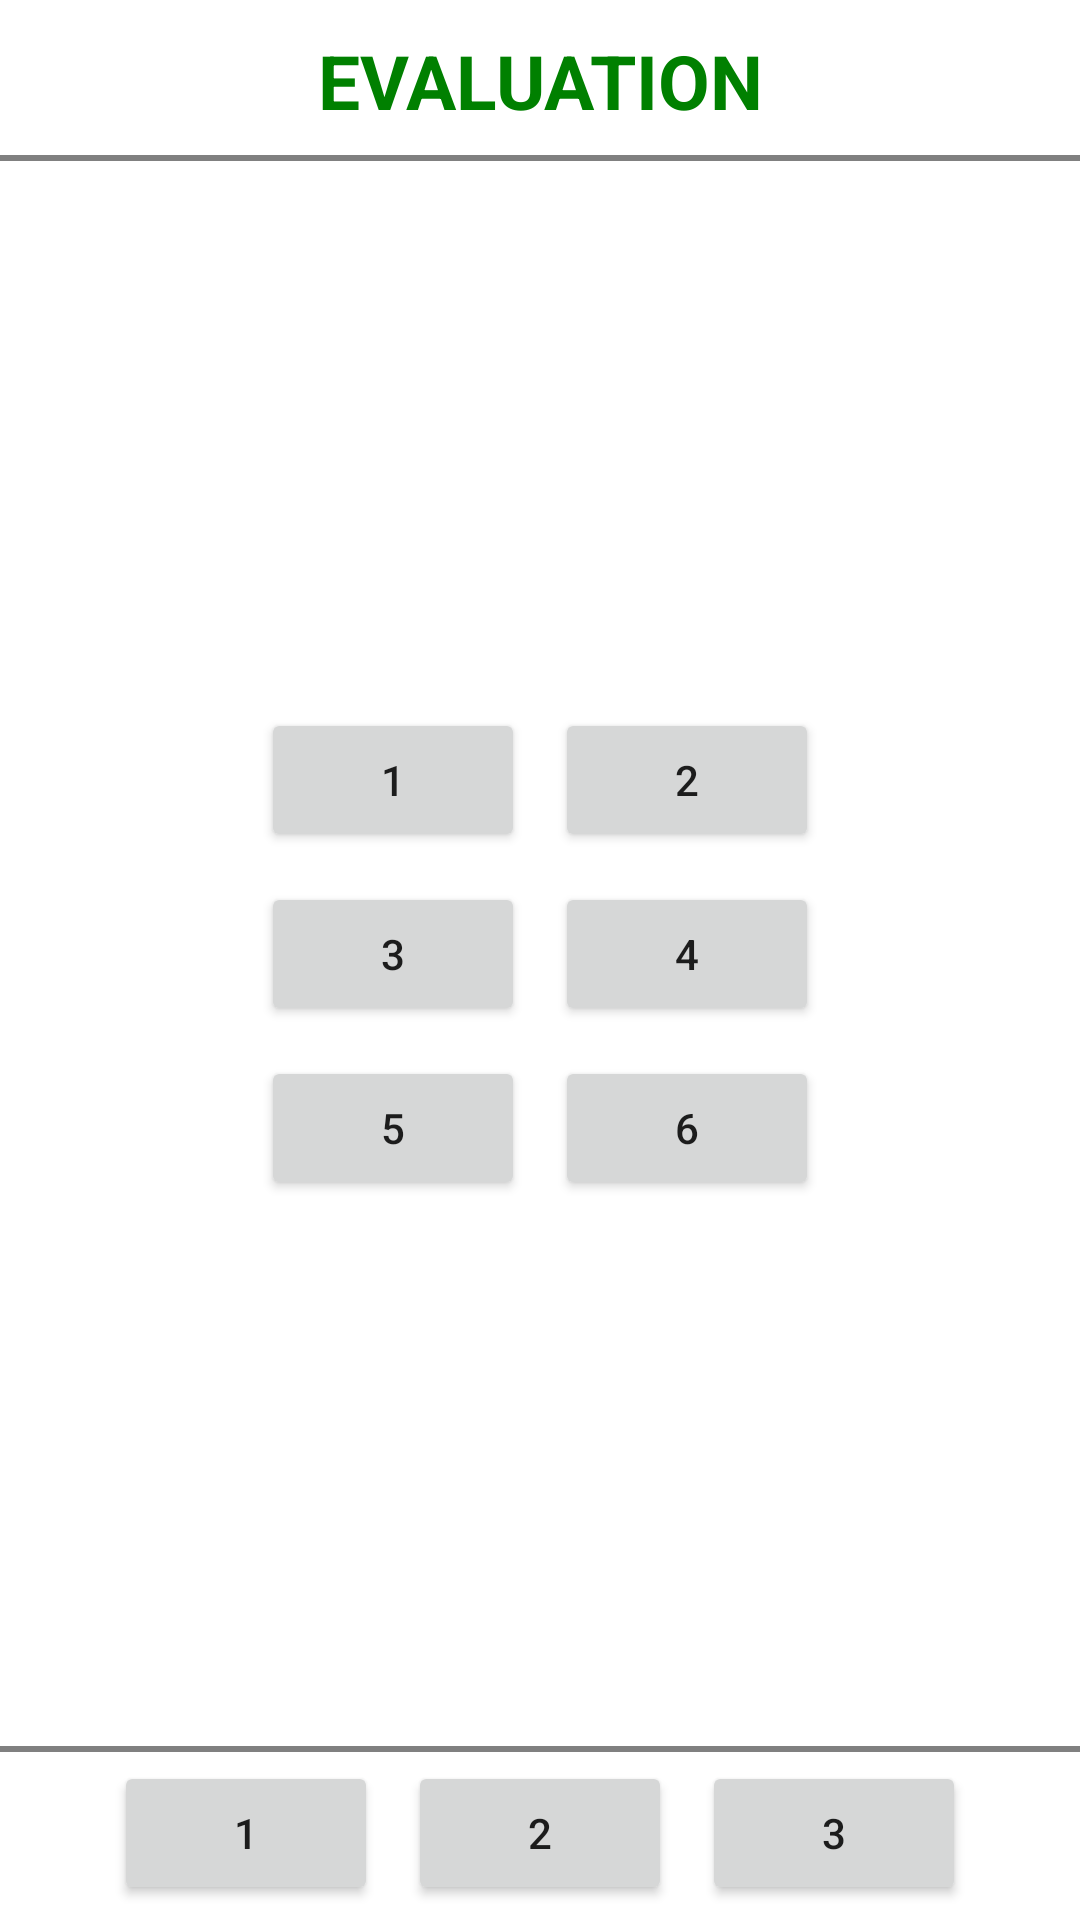

Produce the Android XML layout that renders to this screen, including the resource entries it uses.
<!-- AndroidManifest.xml: application theme Theme.MonBassa -->
<!-- res/layout/activity_evaluation.xml -->
<?xml version="1.0" encoding="utf-8"?>
<androidx.constraintlayout.widget.ConstraintLayout xmlns:android="http://schemas.android.com/apk/res/android"
    xmlns:app="http://schemas.android.com/apk/res-auto"
    xmlns:tools="http://schemas.android.com/tools"
    android:layout_width="match_parent"
    android:layout_height="match_parent"
    tools:context=".LeconActivity">

    <TextView
        android:id="@+id/evaluation_activity_textview_title"
        android:layout_width="match_parent"
        android:layout_height="wrap_content"
        android:text="EVALUATION"
        android:textAlignment="center"
        android:textColor="#008000"
        android:textSize="25dp"
        android:textStyle="bold"
        app:layout_constraintTop_toTopOf="parent"
        app:layout_constraintStart_toStartOf="parent"
        app:layout_constraintEnd_toEndOf="parent"
        android:padding="10dp"
        android:background="@drawable/corner_bottom_view"

        />

    <GridLayout
        android:id="@+id/evaluation_activity_gridlayout"
        android:layout_width="wrap_content"
        android:layout_height="wrap_content"
        android:columnCount="2"
        android:rowCount="2"
        android:orientation="horizontal"
        app:layout_constraintBottom_toTopOf="@id/main_linearlayout_button"
        app:layout_constraintTop_toBottomOf="@id/evaluation_activity_textview_title"
        app:layout_constraintStart_toStartOf="parent"
        app:layout_constraintEnd_toEndOf="parent"
        app:layout_constraintVertical_bias="0.5"

        >

        <Button
            android:id="@+id/evaluation_activity_btn_pronoms"
            android:text="1"
            android:layout_margin="5dp"
            />
        <Button
            android:id="@+id/evaluation_activity_btn_etreAvoir"
            android:text="2"
            android:layout_margin="5dp"
            />
        <Button
            android:id="@+id/evaluation_activity_btn_verbe"
            android:text="3"
            android:layout_margin="5dp"
            />
        <Button
            android:id="@+id/evaluation_activity_btn_chiffre"
            android:text="4"
            android:layout_margin="5dp"
            />
        <Button
            android:id="@+id/evaluation_activity_btn_motCourant"
            android:text="5"
            android:layout_margin="5dp"
            />
        <Button
            android:id="@+id/evaluation_activity_btn_adjectif"
            android:text="6"
            android:layout_margin="5dp"
            />

    </GridLayout>


    <LinearLayout
        android:layout_width="match_parent"
        android:layout_height="wrap_content"
        android:id="@+id/main_linearlayout_button"
        android:orientation="horizontal"
        android:gravity="center"
        app:layout_constraintBottom_toBottomOf="parent"
        android:background="@drawable/corner_top_view"
        >
        <Button
            android:id="@+id/evaluation_activity_btn_lecon"
            android:layout_width="wrap_content"
            android:layout_height="wrap_content"
            android:layout_margin="5dp"
            android:text="1"/>
        <Button
            android:id="@+id/evaluation_activity_btn_evaluation"
            android:layout_width="wrap_content"
            android:layout_height="wrap_content"
            android:layout_margin="5dp"
            android:text="2"/>
        <Button
            android:id="@+id/evaluation_activity_btn_aide"
            android:layout_width="wrap_content"
            android:layout_height="wrap_content"
            android:layout_margin="5dp"
            android:text="3"/>

    </LinearLayout>


</androidx.constraintlayout.widget.ConstraintLayout>
<!-- resources referenced by this layout -->
<resources>
  <!-- drawable corner_bottom_view (drawable) -->
  <?xml version="1.0" encoding="utf-8"?>
  <layer-list xmlns:android="http://schemas.android.com/apk/res/android">
      <item>
          <shape android:shape="rectangle">
              <stroke
                  android:width="2dp"
                  android:color="#808080" />
  
          </shape>
      </item>
  
      <item
          android:bottom="2dp"
          android:top="0dp">
          <shape android:shape="rectangle">
              <stroke
                  android:width="3dp"
                  android:color="@color/white" />
          </shape>
      </item>
  
  </layer-list>
  <!-- drawable corner_top_view (drawable) -->
  <?xml version="1.0" encoding="utf-8"?>
  <layer-list xmlns:android="http://schemas.android.com/apk/res/android">
      <item>
          <shape android:shape="rectangle">
              <stroke
                  android:width="2dp"
                  android:color="#808080" />
  
          </shape>
      </item>
  
      <item
          android:bottom="0dp"
          android:top="2dp">
          <shape android:shape="rectangle">
              <stroke
                  android:width="3dp"
                  android:color="@color/white" />
          </shape>
      </item>
  
  </layer-list>
  <style name="Theme.MonBassa" parent="Theme.MaterialComponents.DayNight.DarkActionBar">
          
          <item name="colorPrimary">@color/purple_500</item>
          <item name="colorPrimaryVariant">@color/purple_700</item>
          <item name="colorOnPrimary">@color/white</item>
          
          <item name="colorSecondary">@color/teal_200</item>
          <item name="colorSecondaryVariant">@color/teal_700</item>
          <item name="colorOnSecondary">@color/black</item>
          
          <item name="android:statusBarColor">?attr/colorPrimaryVariant</item>
          
      </style>
  <!-- not gathered from this repository: default colours our renderer supplied (Android Studio template values) -->
  <color name="purple_500">#FF6200EE</color>
  <color name="purple_700">#FF3700B3</color>
  <color name="teal_200">#FF03DAC5</color>
  <color name="teal_700">#FF018786</color>
  <color name="black">#FF000000</color>
  <color name="white">#FFFFFFFF</color>
</resources>
